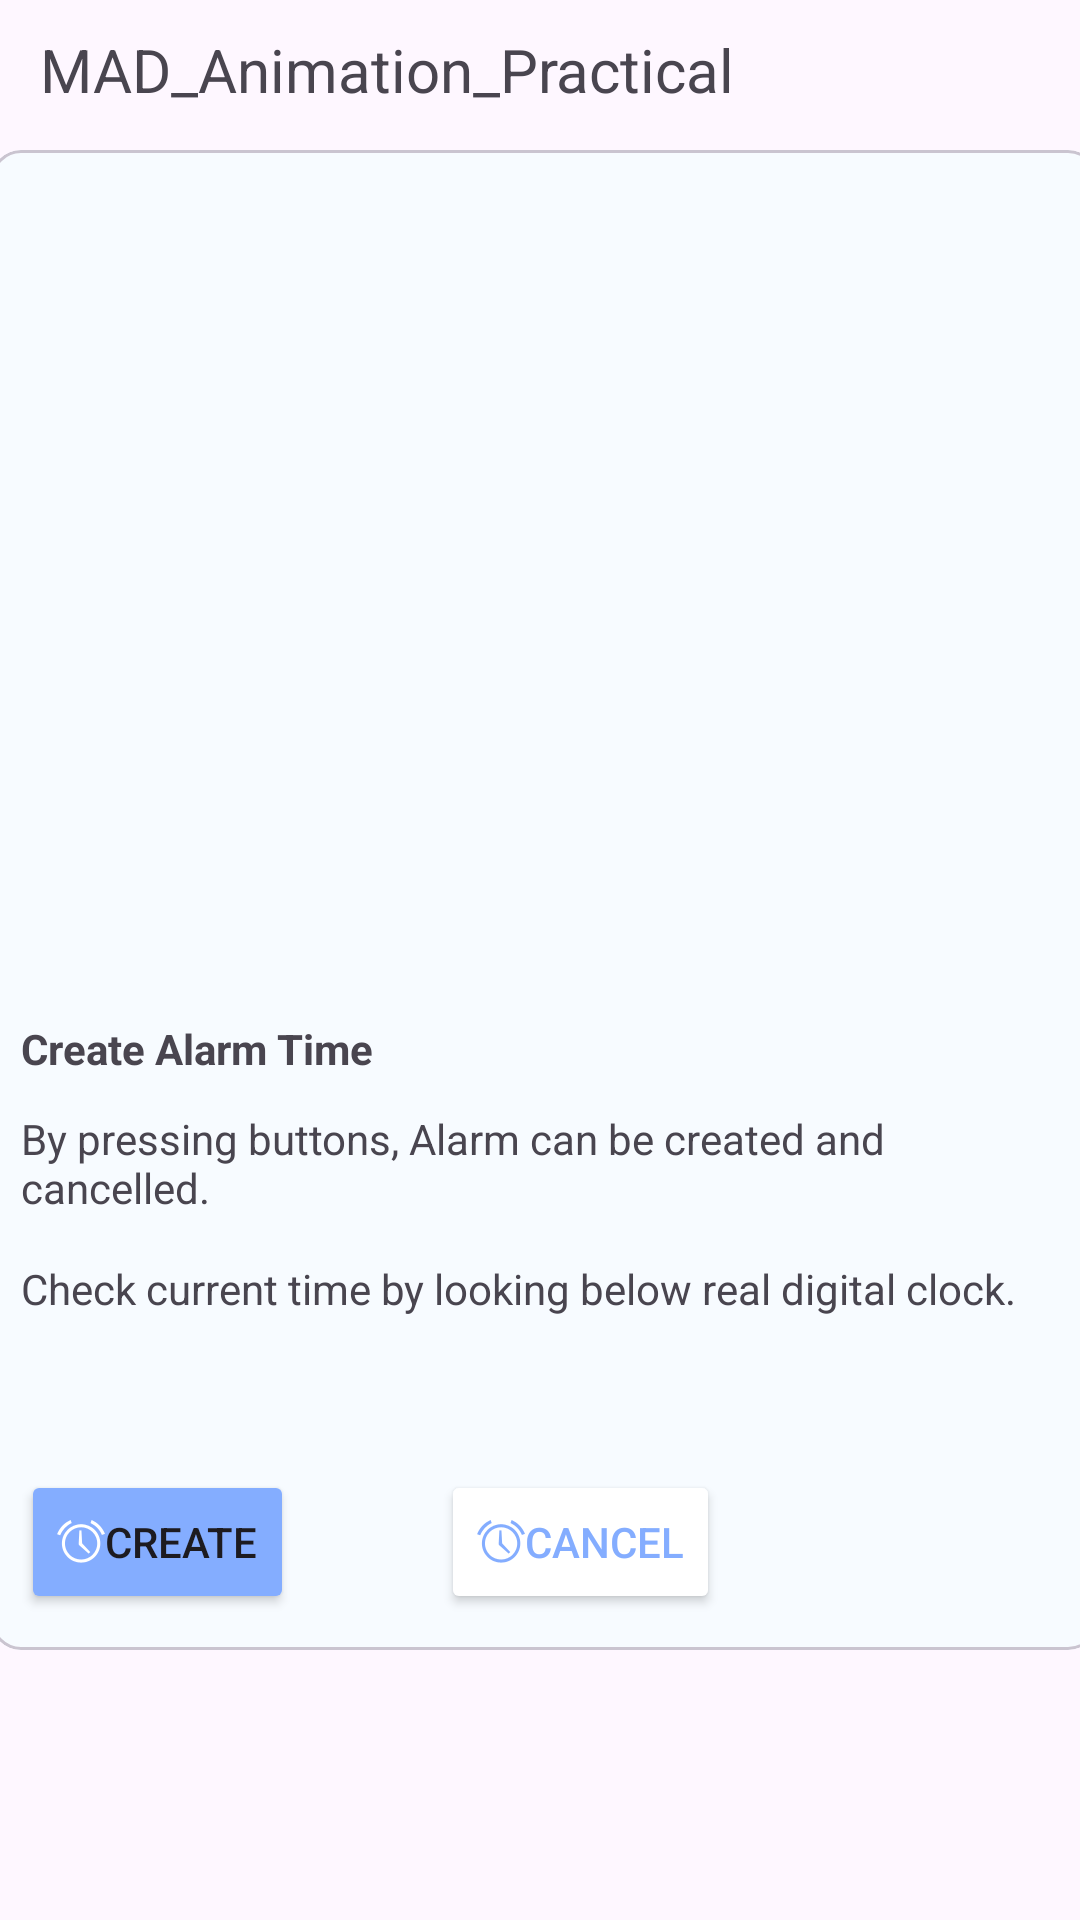

Reconstruct the res/layout file that produces this screen, plus the resources it refers to.
<!-- AndroidManifest.xml: application theme Theme.Practical_6_22012011111 -->
<!-- res/layout/activity_main.xml -->
<?xml version="1.0" encoding="utf-8"?>
<androidx.constraintlayout.widget.ConstraintLayout xmlns:android="http://schemas.android.com/apk/res/android"
    xmlns:app="http://schemas.android.com/apk/res-auto"
    xmlns:tools="http://schemas.android.com/tools"
    android:id="@+id/main"
    android:layout_width="match_parent"
    android:layout_height="match_parent"
    tools:context=".MainActivity">

    <TextView
        android:id="@+id/heading"
        android:layout_width="wrap_content"
        android:layout_height="wrap_content"
        android:layout_marginTop="5dp"
        android:text="MAD_Animation_Practical"
        android:textSize="20sp"
        app:layout_constraintBottom_toTopOf="@+id/materialCardView"
        app:layout_constraintEnd_toEndOf="parent"
        app:layout_constraintHorizontal_bias="0.104"
        app:layout_constraintStart_toStartOf="parent"
        app:layout_constraintTop_toTopOf="parent"
        app:layout_constraintVertical_bias="0.252" />

    />

    <com.google.android.material.card.MaterialCardView
        android:id="@+id/materialCardView"
        android:layout_width="369dp"
        android:layout_height="500dp"
        android:layout_marginTop="50dp"
        app:cardBackgroundColor="#F7FBFF"
        app:cardCornerRadius="10dp"
        app:layout_constraintEnd_toEndOf="parent"
        app:layout_constraintHorizontal_bias="0.38"
        app:layout_constraintStart_toStartOf="parent"
        app:layout_constraintTop_toTopOf="parent">

        <ImageView
            android:id="@+id/clockImg"
            android:layout_width="match_parent"
            android:layout_height="280dp"
            />

        <TextView
            android:id="@+id/createAlarm"
            android:layout_width="wrap_content"
            android:layout_height="wrap_content"
            android:layout_marginLeft="10dp"
            android:layout_marginTop="290dp"
            android:text="Create Alarm Time"
            android:textStyle="bold" />

        <TextView
            android:id="@+id/pressingBtn"
            android:layout_width="wrap_content"
            android:layout_height="wrap_content"
            android:layout_marginLeft="10dp"
            android:layout_marginTop="320dp"
            android:layout_marginRight="10dp"
            android:text="By pressing buttons, Alarm can be created and cancelled." />

        <ImageView
            android:id="@+id/heartAnim"
            android:layout_width="30dp"
            android:layout_height="30dp"
            android:layout_marginLeft="320dp"
            android:layout_marginTop="410dp"
            app:srcCompat="@drawable/heart_animation_list" />

        <TextView
            android:id="@+id/checkCurrTime"
            android:layout_width="wrap_content"
            android:layout_height="wrap_content"
            android:layout_marginLeft="10dp"
            android:layout_marginTop="370dp"
            android:text="Check current time by looking below real digital clock." />

        <Button
            android:id="@+id/createAlarmBtn"
            android:layout_width="wrap_content"
            android:layout_height="wrap_content"
            android:layout_marginLeft="10dp"
            android:layout_marginTop="440dp"
            android:layout_marginRight="10dp"
            android:backgroundTint="#FF84ADFF"
            android:drawableLeft="@android:drawable/ic_lock_idle_alarm"
            android:drawableTint="@android:color/white"
            android:text="Create"
            android:textAlignment="center" />

        <Button
            android:id="@+id/cancelAlarmBtn"
            android:layout_width="wrap_content"
            android:layout_height="wrap_content"
            android:layout_marginLeft="150dp"
            android:layout_marginTop="440dp"
            android:layout_marginRight="10dp"
            android:backgroundTint="@color/white"
            android:drawableLeft="@android:drawable/ic_lock_idle_alarm"
            android:drawableTint="#FF84ADFF"
            android:text="Cancel"
            android:textAlignment="center"
            android:textColor="#FF84ADFF" />

    </com.google.android.material.card.MaterialCardView>

</androidx.constraintlayout.widget.ConstraintLayout>
<!-- resources referenced by this layout -->
<resources>
  <style name="Theme.Practical_6_22012011111" parent="Base.Theme.Practical_6_22012011111" />
  <style name="Base.Theme.Practical_6_22012011111" parent="Theme.Material3.DayNight.NoActionBar">
          
          
      </style>
  <!-- not gathered from this repository: default colours our renderer supplied (Android Studio template values) -->
  <color name="white">#FFFFFFFF</color>
</resources>
